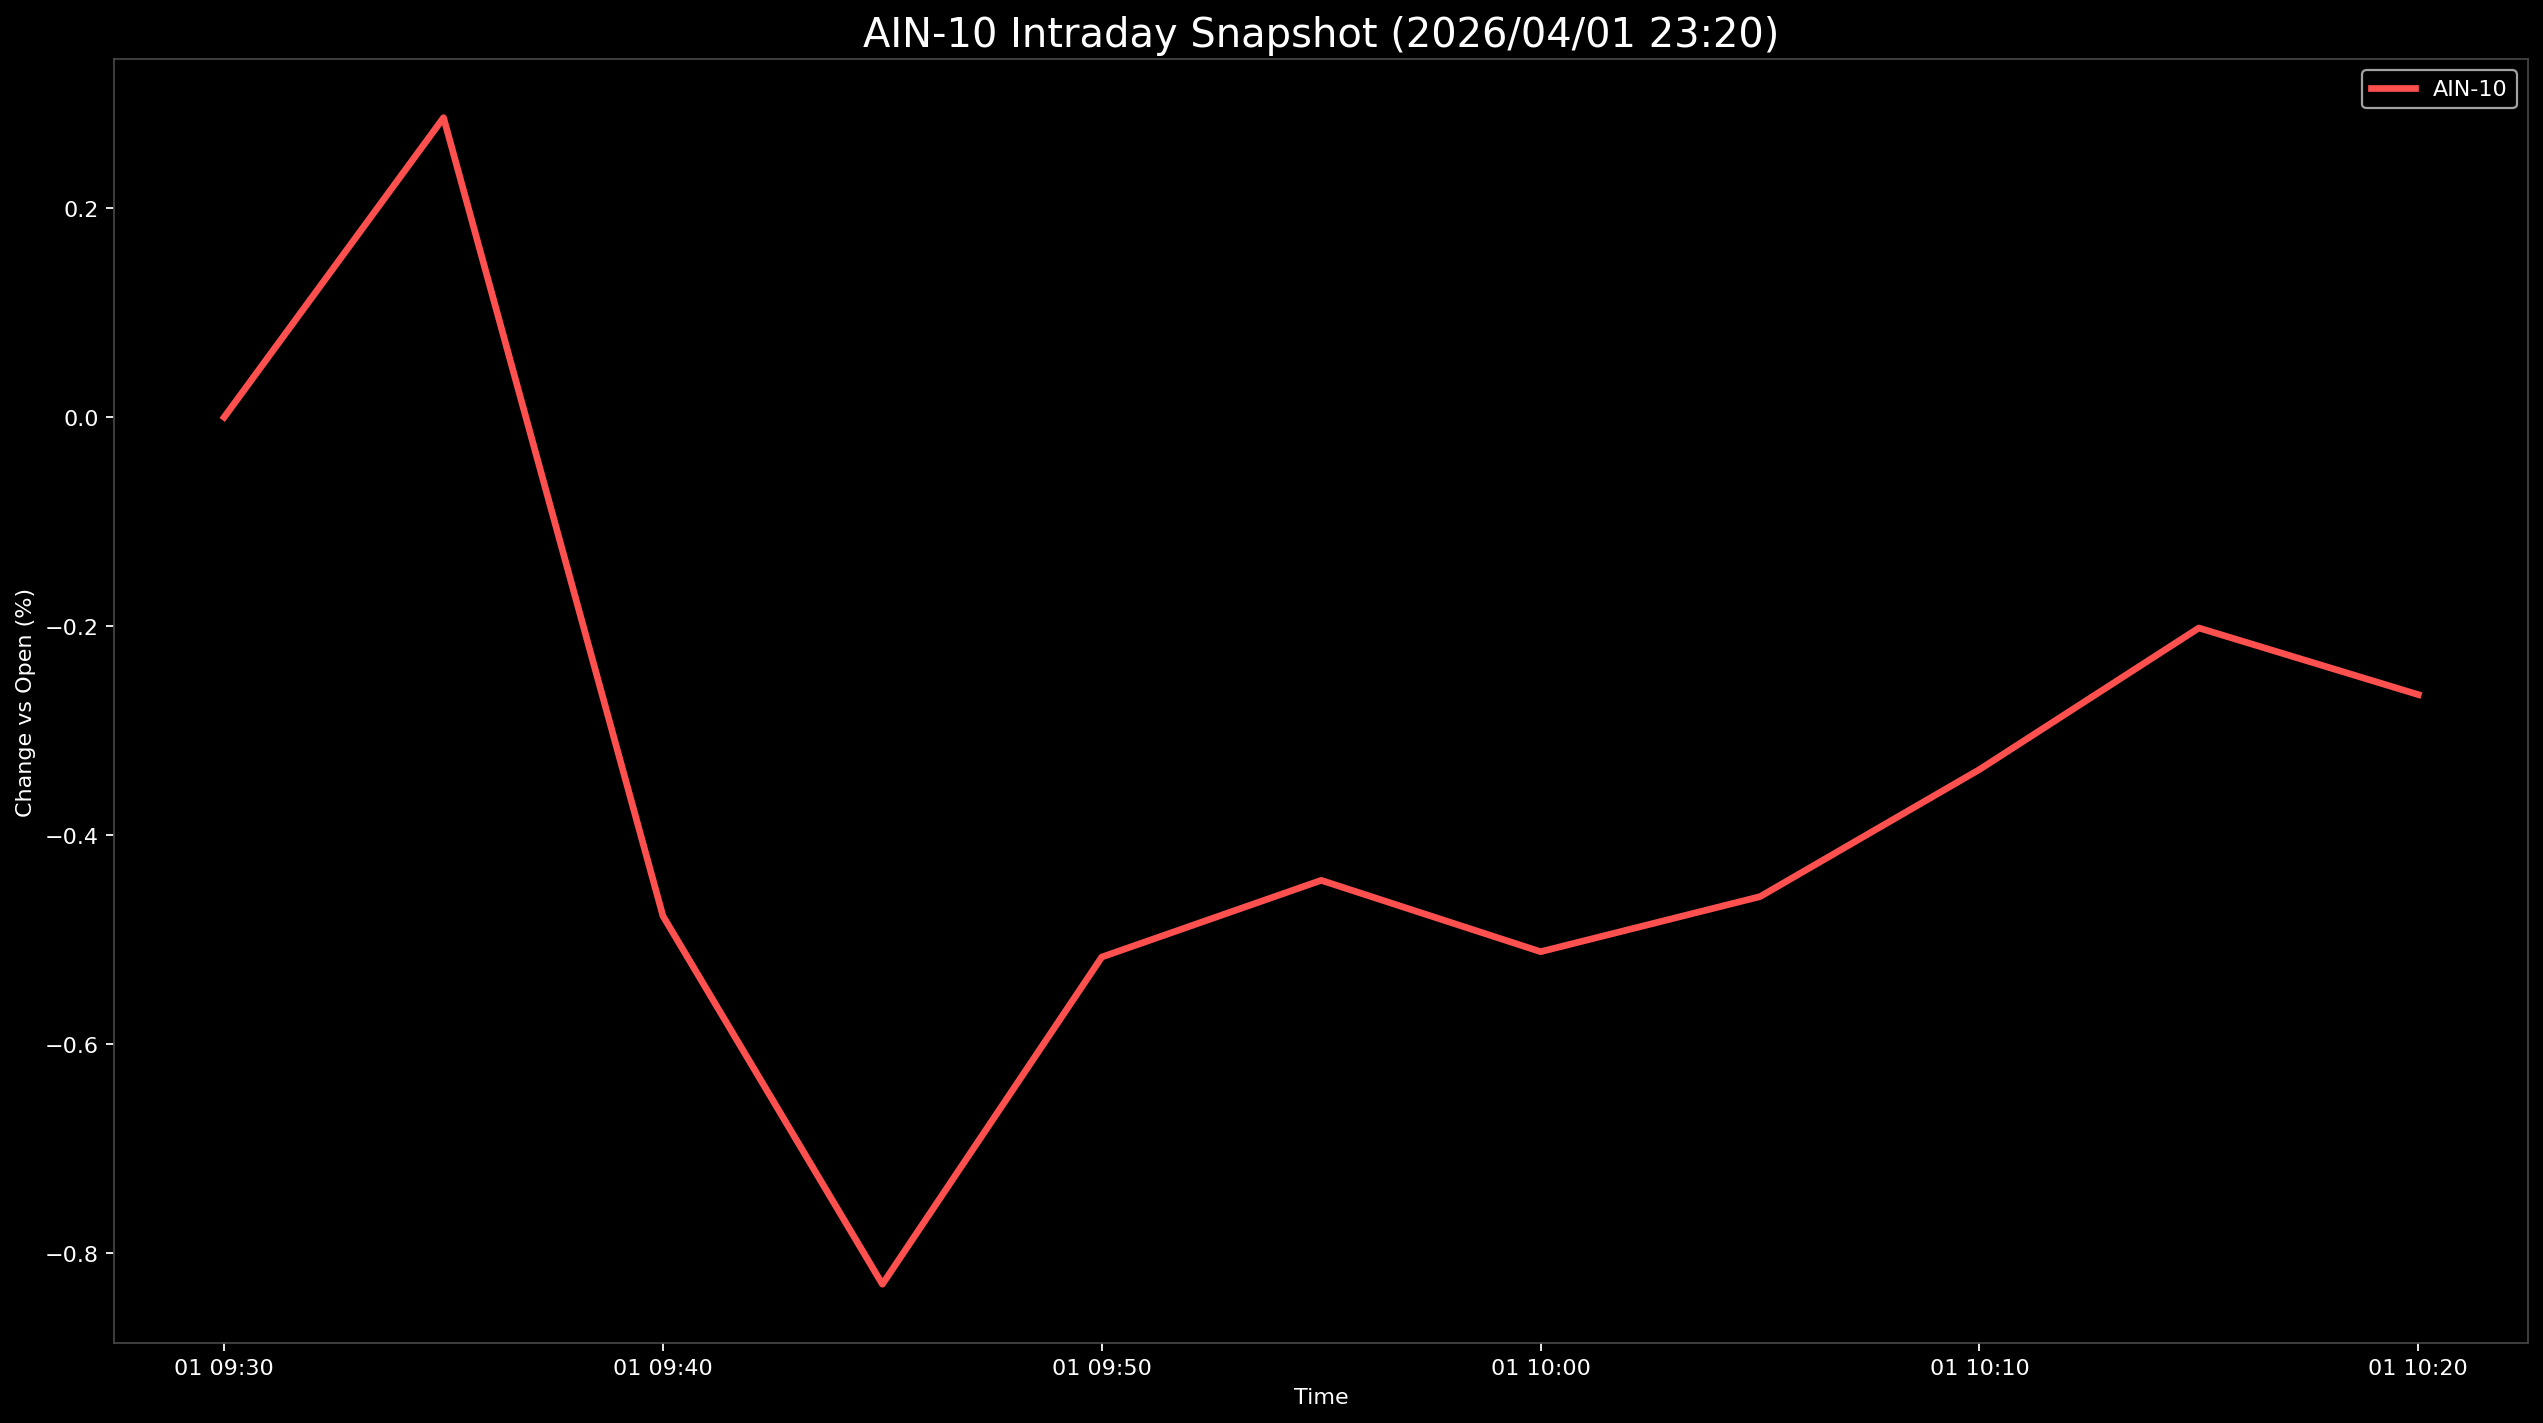

Data behind this chart, as committed beside it:
Datetime, AIN-10
2026-04-01 09:30:00, 0.0
2026-04-01 09:35:00, 0.2868
2026-04-01 09:40:00, -0.4775
2026-04-01 09:45:00, -0.8299
2026-04-01 09:50:00, -0.5167
2026-04-01 09:55:00, -0.4433
2026-04-01 10:00:00, -0.5116
2026-04-01 10:05:00, -0.4589
2026-04-01 10:10:00, -0.3372
2026-04-01 10:15:00, -0.2017
2026-04-01 10:20:00, -0.2655
